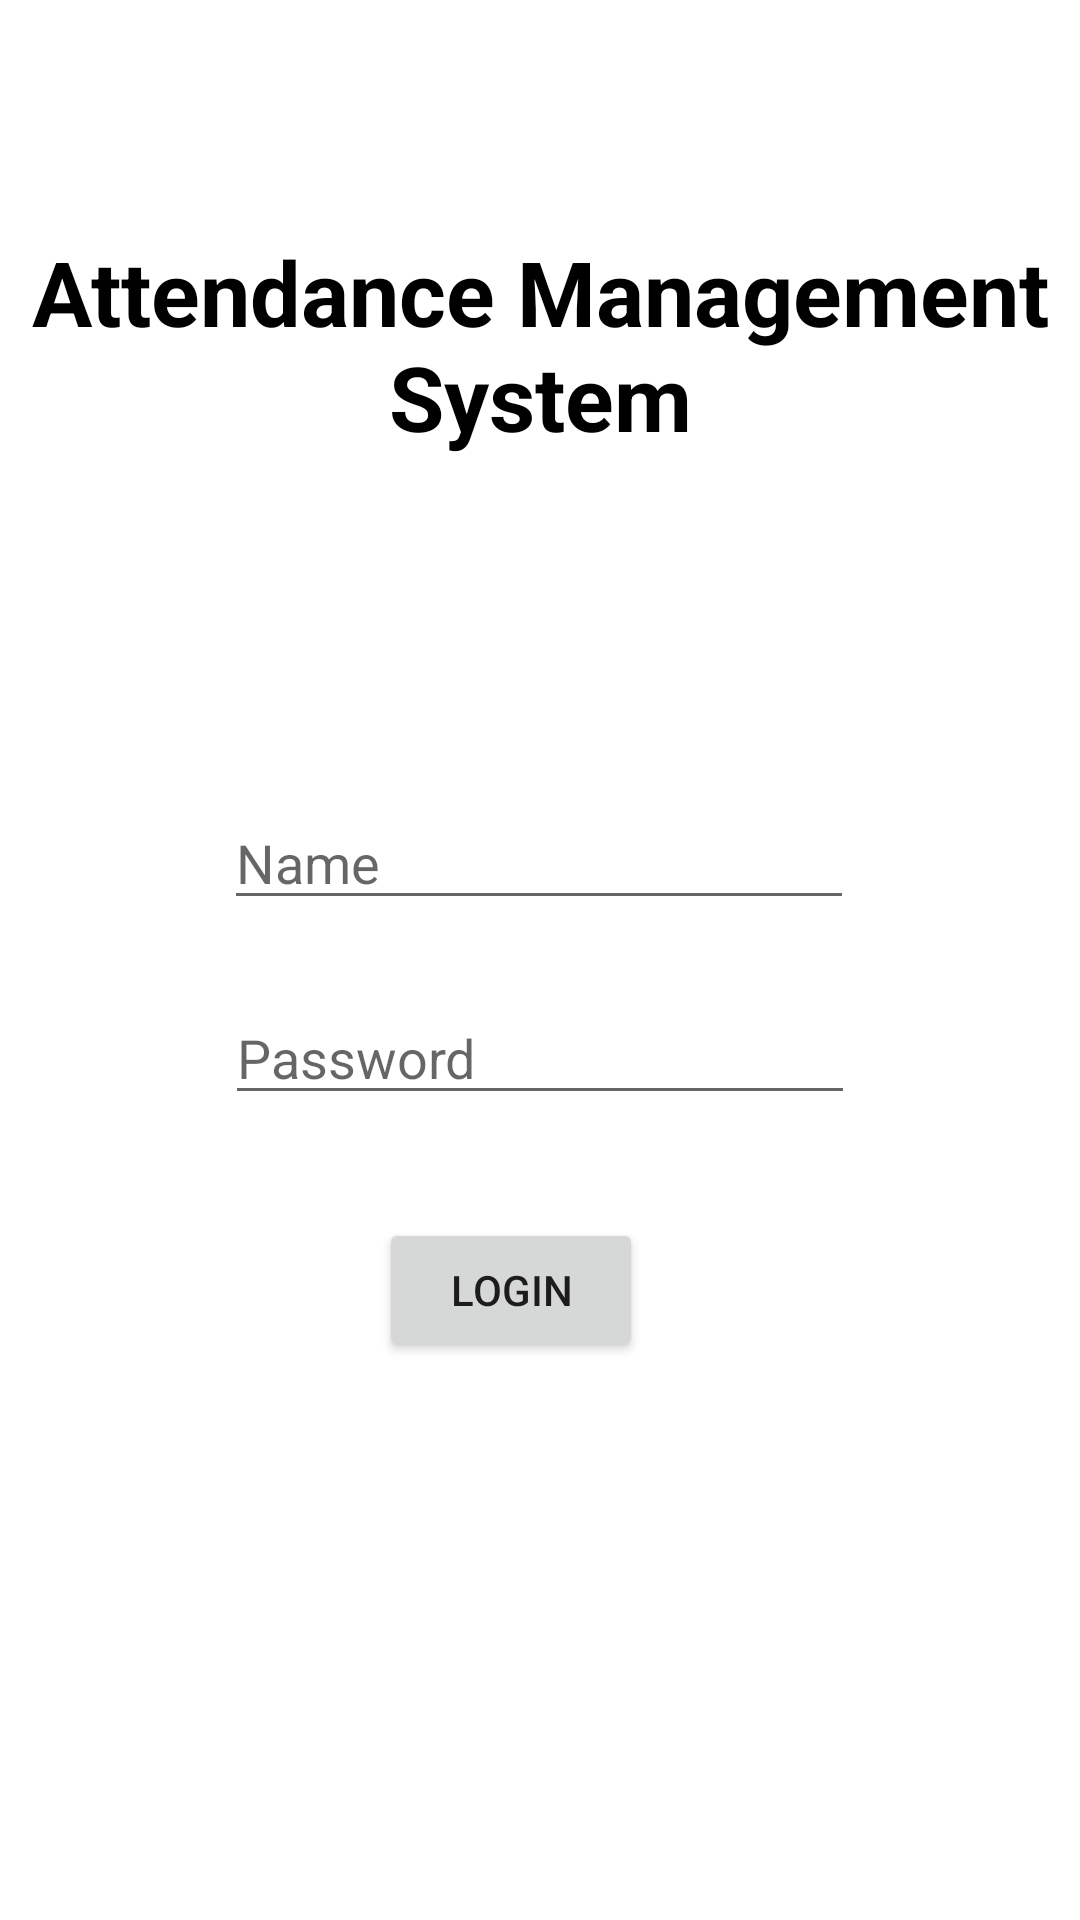

Android layout source for this screen:
<!-- AndroidManifest.xml: application theme Theme.Student_Records -->
<!-- res/layout/activity_main.xml -->
<?xml version="1.0" encoding="utf-8"?>
<androidx.constraintlayout.widget.ConstraintLayout xmlns:android="http://schemas.android.com/apk/res/android"
    xmlns:app="http://schemas.android.com/apk/res-auto"
    xmlns:tools="http://schemas.android.com/tools"
    android:layout_width="match_parent"
    android:layout_height="match_parent"
    tools:context=".MainActivity">

    <TextView
        android:id="@+id/textView"
        android:layout_width="342dp"
        android:layout_height="119dp"
        android:text="Attendance Management System"
        android:textAlignment="center"
        android:textColor="@color/black"
        android:textSize="30dp"
        android:textStyle="bold"
        app:layout_constraintBottom_toBottomOf="parent"
        app:layout_constraintEnd_toEndOf="parent"
        app:layout_constraintStart_toStartOf="parent"
        app:layout_constraintTop_toTopOf="parent"
        app:layout_constraintVertical_bias="0.148" />

    <EditText
        android:id="@+id/PersonName"
        android:layout_width="wrap_content"
        android:layout_height="wrap_content"
        android:ems="10"
        android:hint="Name"
        android:inputType="textPersonName"
        app:layout_constraintBottom_toBottomOf="parent"
        app:layout_constraintEnd_toEndOf="parent"
        app:layout_constraintHorizontal_bias="0.497"
        app:layout_constraintStart_toStartOf="parent"
        app:layout_constraintTop_toTopOf="parent"
        app:layout_constraintVertical_bias="0.443" />

    <EditText
        android:id="@+id/password"
        android:layout_width="wrap_content"
        android:layout_height="wrap_content"
        android:ems="10"
        android:hint="Password"
        android:inputType="textPassword"
        app:layout_constraintBottom_toBottomOf="parent"
        app:layout_constraintEnd_toEndOf="parent"
        app:layout_constraintStart_toStartOf="parent"
        app:layout_constraintTop_toTopOf="parent"
        app:layout_constraintVertical_bias="0.552" />

    <Button
        android:id="@+id/LoginButton"
        android:layout_width="wrap_content"
        android:layout_height="wrap_content"
        android:text="Login"
        app:layout_constraintBottom_toBottomOf="parent"
        app:layout_constraintEnd_toEndOf="parent"
        app:layout_constraintHorizontal_bias="0.464"
        app:layout_constraintStart_toStartOf="parent"
        app:layout_constraintTop_toTopOf="parent"
        app:layout_constraintVertical_bias="0.686" />

</androidx.constraintlayout.widget.ConstraintLayout>
<!-- resources referenced by this layout -->
<resources>
  <color name="black">#FF000000</color>
  <style name="Theme.Student_Records" parent="Theme.MaterialComponents.DayNight.DarkActionBar">
          
          <item name="colorPrimary">@color/purple_500</item>
          <item name="colorPrimaryVariant">@color/purple_700</item>
          <item name="colorOnPrimary">@color/white</item>
          
          <item name="colorSecondary">@color/teal_200</item>
          <item name="colorSecondaryVariant">@color/teal_700</item>
          <item name="colorOnSecondary">@color/black</item>
          
          <item name="android:statusBarColor">?attr/colorPrimaryVariant</item>
          
      </style>
  <color name="purple_500">#FF6200EE</color>
  <color name="purple_700">#FF3700B3</color>
  <color name="white">#FFFFFFFF</color>
  <color name="teal_200">#FF03DAC5</color>
  <color name="teal_700">#FF018786</color>
</resources>
